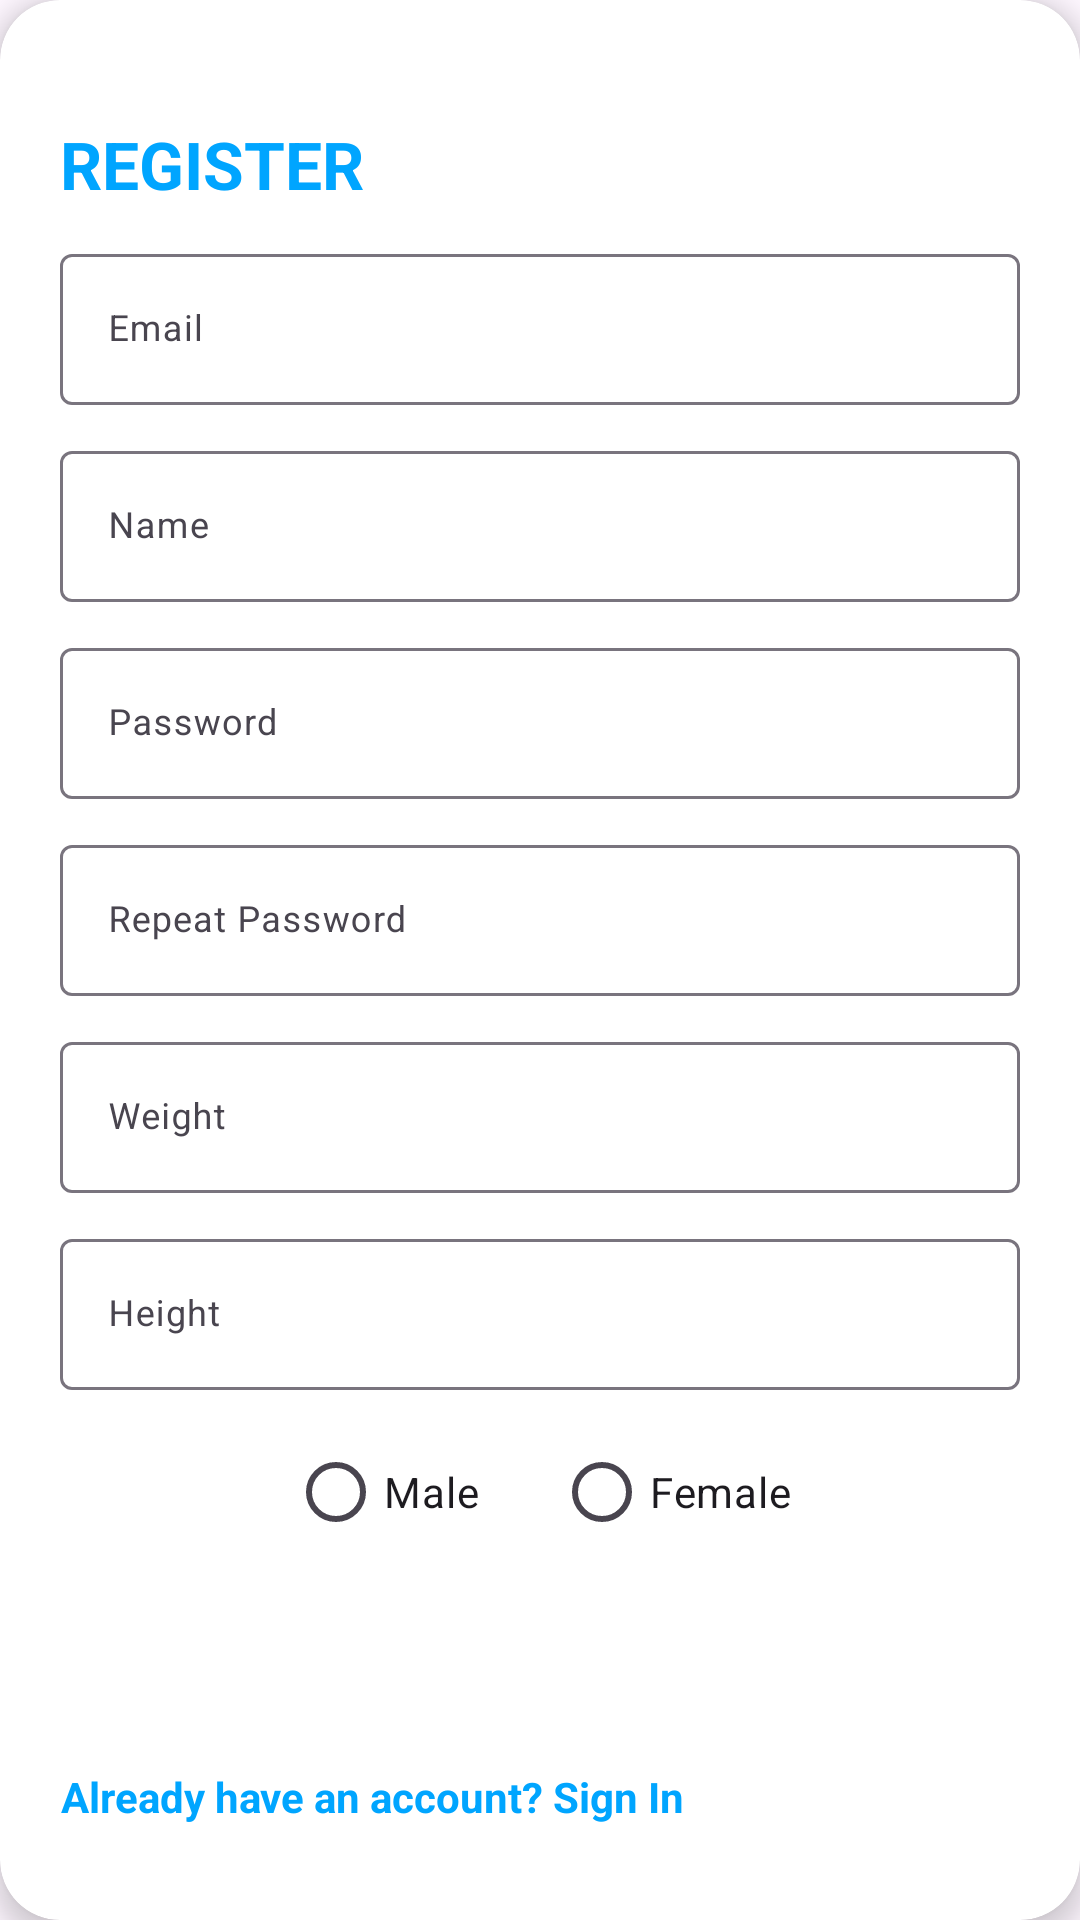

Write the Android layout XML for this screen, with the resource values it uses.
<!-- AndroidManifest.xml: application theme Theme.Fitness_tracking -->
<!-- res/layout/layout_register.xml -->
<?xml version="1.0" encoding="utf-8"?>
<androidx.cardview.widget.CardView
    xmlns:android="http://schemas.android.com/apk/res/android"
    xmlns:app="http://schemas.android.com/apk/res-auto"
    android:layout_width="match_parent"
    android:layout_height="wrap_content"
    app:cardCornerRadius="@dimen/loginCardRadius"
    app:cardElevation="5dp"
    android:layout_gravity="center"
    android:layout_marginTop="@dimen/loginViewsMargin"
    android:layout_marginBottom="@dimen/loginViewsMargin"
    app:cardBackgroundColor="@color/whiteCardColor">

    <LinearLayout
        android:layout_width="match_parent"
        android:layout_height="wrap_content"
        android:orientation="vertical"
        android:padding="@dimen/loginViewsMargin">

        <TextView
            android:layout_width="wrap_content"
            android:layout_height="wrap_content"
            android:text="@string/register"
            style="@style/headerTextPrimary"
            android:layout_marginTop="@dimen/loginViewsMargin"/>

        <com.google.android.material.textfield.TextInputLayout
            android:layout_width="match_parent"
            android:layout_height="wrap_content"
            style="@style/parent"
            android:layout_marginTop="@dimen/signup_text_margin_top">
            <com.google.android.material.textfield.TextInputEditText
                android:id="@+id/editTextEmail"
                style="@style/modifiedEditText"
                android:inputType="textEmailAddress"
                android:maxLines="1"
                android:hint="Email"
            />
        </com.google.android.material.textfield.TextInputLayout>

        <com.google.android.material.textfield.TextInputLayout
            android:layout_width="match_parent"
            android:layout_height="wrap_content"
            style="@style/parent"
            android:layout_marginTop="@dimen/signup_text_margin_top">
            <com.google.android.material.textfield.TextInputEditText
                android:id="@+id/editTextName"
                style="@style/modifiedEditText"
                android:inputType="textPersonName"
                android:maxLines="1"
                android:hint="Name"/>
        </com.google.android.material.textfield.TextInputLayout>

        <com.google.android.material.textfield.TextInputLayout
            android:layout_width="match_parent"
            android:layout_height="wrap_content"
            style="@style/parent"
            android:layout_marginTop="@dimen/signup_text_margin_top">
            <com.google.android.material.textfield.TextInputEditText
                android:id="@+id/editTextPassword"
                style="@style/modifiedEditText"
                android:inputType="textPassword"
                android:maxLines="1"
                android:hint="@string/login_password_hint"/>
        </com.google.android.material.textfield.TextInputLayout>

        <com.google.android.material.textfield.TextInputLayout
        android:layout_width="match_parent"
        android:layout_height="wrap_content"
        style="@style/parent"
        android:layout_marginTop="@dimen/signup_text_margin_top">
        <com.google.android.material.textfield.TextInputEditText
            android:id="@+id/editTextRepeatPassword"
            style="@style/modifiedEditText"
            android:hint="Repeat Password"
            android:maxLines="1"
            android:inputType="textPassword"/>
    </com.google.android.material.textfield.TextInputLayout>

        <com.google.android.material.textfield.TextInputLayout
            android:layout_width="match_parent"
            android:layout_height="wrap_content"
            style="@style/parent"
            android:layout_marginTop="@dimen/signup_text_margin_top">
            <com.google.android.material.textfield.TextInputEditText
                android:id="@+id/editTextWeight"
                style="@style/modifiedEditText"
                android:hint="Weight"
                android:maxLines="1"
                android:inputType="numberDecimal"/>
        </com.google.android.material.textfield.TextInputLayout>

        <com.google.android.material.textfield.TextInputLayout
            android:layout_width="match_parent"
            android:layout_height="wrap_content"
            style="@style/parent"
            android:layout_marginTop="@dimen/signup_text_margin_top">
            <com.google.android.material.textfield.TextInputEditText
                android:id="@+id/editTextHeight"
                style="@style/modifiedEditText"
                android:hint="Height"
                android:maxLines="1"
                android:inputType="numberDecimal"/>
        </com.google.android.material.textfield.TextInputLayout>

        <com.google.android.material.textfield.TextInputLayout
            android:layout_width="match_parent"
            android:layout_height="wrap_content"
            style="@style/parent"
            android:layout_marginTop="@dimen/signup_text_margin_top">

            <RadioGroup
                android:id="@+id/radioGroupSex"
                android:layout_width="wrap_content"
                android:layout_height="wrap_content"
                android:layout_gravity="center"
                android:orientation="horizontal"
                >

                <RadioButton
                    android:id="@+id/radioButtonMale"
                    android:layout_width="wrap_content"
                    android:layout_height="wrap_content"
                    android:text="Male"

                  />

                <RadioButton
                    android:layout_marginStart="25dp"

                    android:id="@+id/radioButtonFemale"
                    android:layout_width="wrap_content"
                    android:layout_height="wrap_content"
                    android:text="Female"
                  />
            </RadioGroup>

        </com.google.android.material.textfield.TextInputLayout>




        <Button
            android:id="@+id/buttonRegister"
            android:layout_width="wrap_content"
            android:layout_height="wrap_content"
            style="@style/loginButton"
            android:text="Register"
            android:layout_gravity="center" />

        <TextView
            android:layout_width="wrap_content"
            android:layout_height="wrap_content"
            android:text="@string/signup_login_hint"
            android:textAlignment="center"
            android:textStyle="bold"
            android:onClick="viewLoginClicked"
            android:textColor="@color/primaryTextColor"
            android:layout_marginTop="@dimen/loginViewsMargin"/>

    </LinearLayout>
</androidx.cardview.widget.CardView>
<!-- resources referenced by this layout -->
<resources>
  <color name="primaryTextColor">#00a5ff</color>
  <color name="whiteCardColor">#fff</color>
  <dimen name="loginCardRadius">20dp</dimen>
  <dimen name="loginViewsMargin">20dp</dimen>
  <dimen name="signup_text_margin_top">10dp</dimen>
  <string name="login_password_hint">Password</string>
  <string name="register">REGISTER</string>
  <string name="signup_login_hint">Already have an account? Sign In</string>
  <style name="headerTextPrimary" parent="headerText">
          <item name="android:textColor">@color/primaryTextColor</item>
      </style>
  <style name="loginButton" parent="viewParent">
          <item name="android:background">@drawable/login_shape_bk</item>
          <item name="android:textColor">@color/whiteTextColor</item>
          <item name="android:textStyle">bold</item>
      </style>
  <style name="modifiedEditText" parent="parent">
          <item name="android:textSize">@dimen/newsMoreTextSize</item>
          <item name="android:backgroundTint">@color/primaryTextColor</item>
      </style>
  <style name="parent">
          <item name="android:layout_width">match_parent</item>
          <item name="android:layout_height">wrap_content</item>
      </style>
  <style name="Theme.Fitness_tracking" parent="Base.Theme.Fitness_tracking" />
  <style name="headerText" parent="parent">
          <item name="android:textSize">@dimen/headerTextSize</item>
          <item name="android:textAlignment">center</item>
          <item name="android:textColor">@color/whiteTextColor</item>
          <item name="android:textStyle">bold</item>
      </style>
  <style name="viewParent">
          <item name="android:layout_width">wrap_content</item>
          <item name="android:layout_height">wrap_content</item>
      </style>
  <color name="whiteTextColor">#fff</color>
  <dimen name="newsMoreTextSize">12sp</dimen>
  <style name="Base.Theme.Fitness_tracking" parent="Theme.Material3.DayNight.NoActionBar">
          
          
      </style>
  <dimen name="headerTextSize">22sp</dimen>
</resources>
